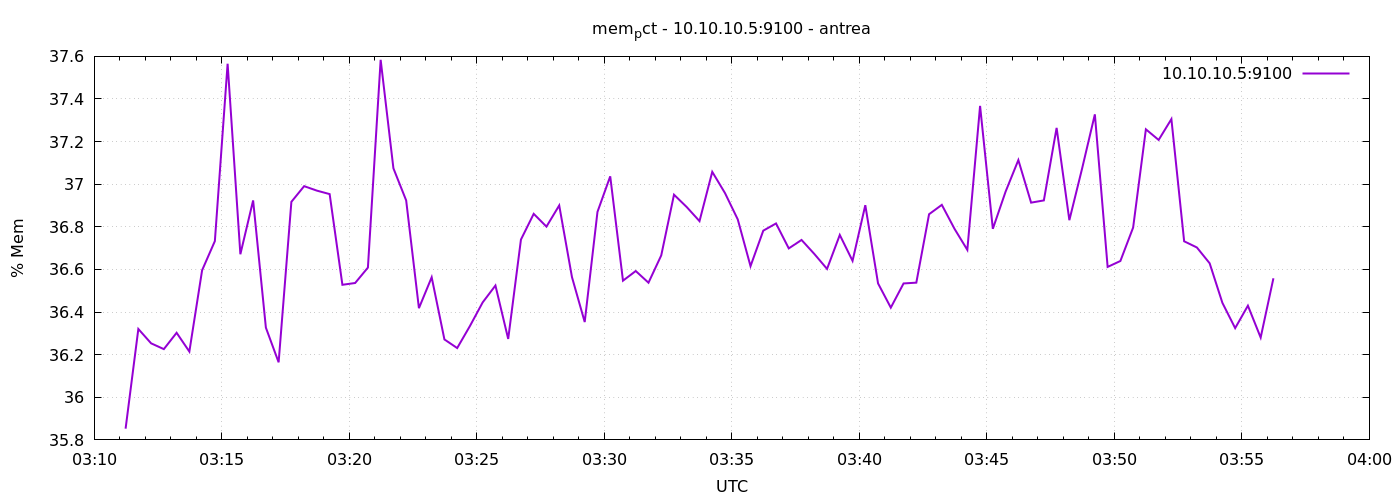

The data file committed next to this chart (first rows):
1777950674	35.85268340758149
1777950704	36.32
1777950734	36.25
1777950764	36.23
1777950794	36.3
1777950824	36.21
1777950854	36.6
1777950884	36.73
1777950914	37.57
1777950944	36.67
1777950974	36.92
1777951004	36.33
1777951034	36.16
1777951064	36.92
1777951094	36.99
1777951124	36.97
1777951154	36.95
1777951184	36.53
1777951214	36.54
1777951244	36.61
1777951274	37.58
1777951304	37.07
1777951334	36.92
1777951364	36.42
1777951394	36.56
1777951424	36.27
1777951454	36.23
1777951484	36.33
1777951514	36.45
1777951544	36.52
1777951574	36.27
1777951604	36.74
1777951634	36.86
1777951664	36.8
1777951694	36.9
1777951724	36.56
1777951754	36.35
1777951784	36.87
1777951814	37.04
1777951844	36.55
1777951874	36.59
1777951904	36.54
1777951934	36.67
1777951964	36.95
1777951994	36.89
1777952024	36.83
1777952054	37.06
1777952084	36.96
1777952114	36.83
1777952144	36.62
1777952174	36.78
1777952204	36.82
1777952234	36.7
1777952264	36.74
1777952294	36.67
1777952324	36.6
1777952354	36.76
1777952384	36.64
1777952414	36.9
1777952444	36.53
1777952474	36.42
... 30 more rows
